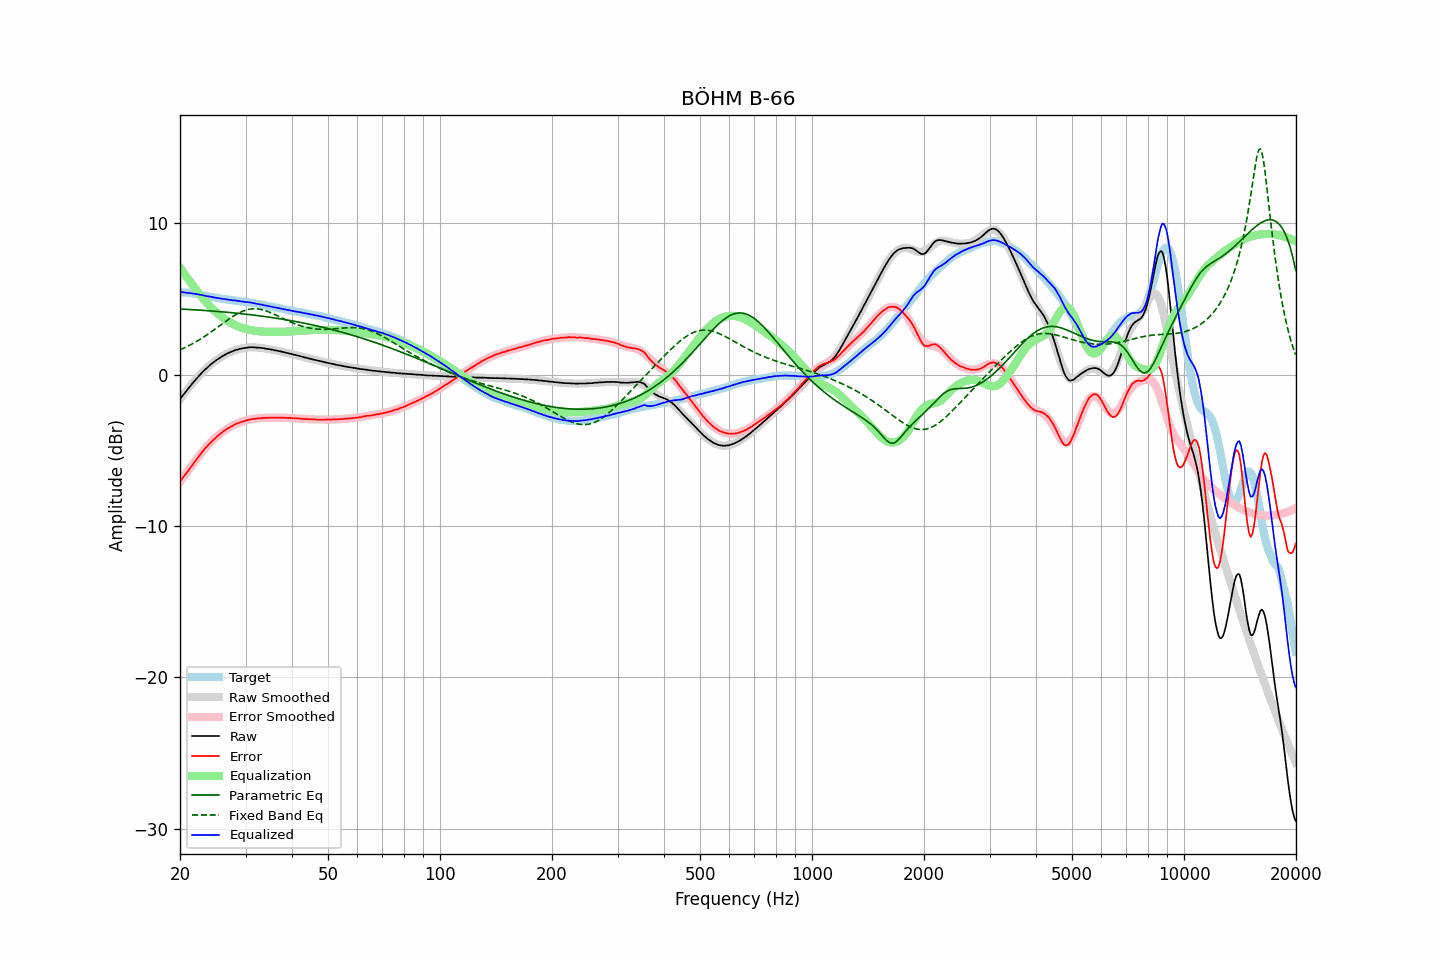

The table this chart was drawn from, first rows:
frequency, raw, error, smoothed, error_smoothed, equalization, parametric_eq, fixed_band_eq, equalized_raw, equalized_smoothed, target
20.00, -1.61, -7.04, -1.62, -7.08, 7.08, 4.34, 1.65, 5.47, 5.46, 5.44
20.20, -1.47, -6.90, -1.48, -6.93, 6.93, 4.34, 1.69, 5.46, 5.45, 5.44
20.40, -1.34, -6.77, -1.33, -6.77, 6.77, 4.33, 1.74, 5.44, 5.44, 5.44
20.61, -1.20, -6.64, -1.19, -6.62, 6.62, 4.33, 1.79, 5.42, 5.43, 5.44
20.81, -1.06, -6.49, -1.05, -6.48, 6.48, 4.32, 1.84, 5.42, 5.42, 5.44
21.02, -0.93, -6.36, -0.92, -6.33, 6.33, 4.32, 1.90, 5.40, 5.41, 5.44
21.23, -0.79, -6.20, -0.79, -6.19, 6.19, 4.31, 1.95, 5.40, 5.40, 5.41
21.44, -0.67, -6.07, -0.66, -6.04, 6.04, 4.30, 2.01, 5.38, 5.39, 5.40
21.66, -0.54, -5.92, -0.53, -5.90, 5.90, 4.30, 2.06, 5.36, 5.37, 5.38
21.87, -0.41, -5.78, -0.41, -5.76, 5.76, 4.29, 2.12, 5.35, 5.36, 5.36
22.09, -0.29, -5.64, -0.29, -5.63, 5.63, 4.29, 2.18, 5.34, 5.34, 5.35
22.31, -0.18, -5.50, -0.17, -5.49, 5.49, 4.28, 2.25, 5.32, 5.32, 5.32
22.54, -0.06, -5.36, -0.05, -5.36, 5.36, 4.27, 2.31, 5.30, 5.30, 5.30
22.76, 0.06, -5.22, 0.06, -5.22, 5.22, 4.26, 2.38, 5.28, 5.28, 5.28
22.99, 0.17, -5.08, 0.17, -5.09, 5.09, 4.26, 2.44, 5.26, 5.26, 5.25
23.22, 0.27, -4.95, 0.27, -4.96, 4.96, 4.25, 2.51, 5.23, 5.23, 5.22
23.45, 0.38, -4.81, 0.38, -4.83, 4.83, 4.24, 2.58, 5.22, 5.21, 5.20
23.69, 0.47, -4.72, 0.48, -4.71, 4.71, 4.24, 2.65, 5.19, 5.19, 5.19
23.92, 0.57, -4.59, 0.57, -4.60, 4.60, 4.23, 2.73, 5.17, 5.17, 5.17
24.16, 0.67, -4.48, 0.66, -4.49, 4.49, 4.22, 2.80, 5.16, 5.15, 5.16
24.40, 0.75, -4.38, 0.75, -4.38, 4.38, 4.21, 2.88, 5.13, 5.13, 5.13
24.65, 0.83, -4.28, 0.84, -4.28, 4.28, 4.20, 2.95, 5.11, 5.11, 5.11
24.89, 0.91, -4.18, 0.92, -4.18, 4.18, 4.20, 3.03, 5.09, 5.09, 5.09
25.14, 0.99, -4.09, 0.99, -4.08, 4.08, 4.19, 3.11, 5.08, 5.08, 5.08
25.39, 1.06, -4.00, 1.07, -3.99, 3.99, 4.18, 3.18, 5.06, 5.06, 5.06
25.65, 1.13, -3.92, 1.14, -3.91, 3.91, 4.17, 3.26, 5.04, 5.04, 5.05
25.91, 1.20, -3.82, 1.20, -3.83, 3.83, 4.16, 3.34, 5.03, 5.03, 5.02
26.16, 1.26, -3.74, 1.26, -3.75, 3.75, 4.15, 3.42, 5.01, 5.01, 5.01
26.43, 1.32, -3.67, 1.32, -3.67, 3.67, 4.14, 3.50, 4.99, 5.00, 5.00
26.69, 1.38, -3.59, 1.38, -3.60, 3.60, 4.13, 3.57, 4.98, 4.98, 4.97
26.96, 1.43, -3.53, 1.43, -3.53, 3.53, 4.12, 3.65, 4.96, 4.96, 4.96
27.23, 1.48, -3.47, 1.48, -3.47, 3.47, 4.11, 3.72, 4.95, 4.95, 4.95
27.50, 1.52, -3.42, 1.53, -3.41, 3.41, 4.10, 3.79, 4.93, 4.93, 4.94
27.77, 1.56, -3.36, 1.57, -3.35, 3.35, 4.09, 3.86, 4.92, 4.92, 4.92
28.05, 1.61, -3.29, 1.61, -3.30, 3.30, 4.08, 3.93, 4.91, 4.91, 4.91
28.33, 1.64, -3.24, 1.64, -3.25, 3.25, 4.07, 3.99, 4.89, 4.89, 4.89
28.62, 1.67, -3.20, 1.67, -3.20, 3.20, 4.06, 4.05, 4.88, 4.88, 4.87
28.90, 1.70, -3.16, 1.70, -3.16, 3.16, 4.05, 4.10, 4.87, 4.87, 4.86
29.19, 1.72, -3.12, 1.73, -3.12, 3.12, 4.04, 4.15, 4.85, 4.85, 4.84
29.48, 1.75, -3.09, 1.75, -3.09, 3.09, 4.03, 4.20, 4.84, 4.84, 4.84
29.78, 1.76, -3.06, 1.77, -3.05, 3.05, 4.01, 4.24, 4.82, 4.82, 4.83
30.08, 1.78, -3.03, 1.78, -3.02, 3.02, 4.00, 4.27, 4.81, 4.81, 4.82
30.38, 1.79, -3.00, 1.80, -3.00, 3.00, 3.99, 4.30, 4.79, 4.79, 4.79
30.68, 1.81, -2.97, 1.80, -2.97, 2.97, 3.98, 4.33, 4.79, 4.78, 4.78
30.99, 1.82, -2.94, 1.81, -2.95, 2.95, 3.97, 4.34, 4.78, 4.76, 4.76
31.30, 1.81, -2.93, 1.81, -2.93, 2.93, 3.95, 4.36, 4.75, 4.74, 4.75
31.61, 1.81, -2.92, 1.81, -2.92, 2.92, 3.94, 4.36, 4.73, 4.73, 4.73
31.93, 1.80, -2.91, 1.81, -2.90, 2.90, 3.93, 4.36, 4.70, 4.71, 4.71
32.24, 1.79, -2.89, 1.80, -2.89, 2.89, 3.91, 4.35, 4.68, 4.69, 4.68
32.57, 1.79, -2.87, 1.79, -2.88, 2.88, 3.90, 4.34, 4.67, 4.67, 4.67
32.89, 1.77, -2.88, 1.78, -2.87, 2.87, 3.89, 4.32, 4.64, 4.65, 4.65
33.22, 1.77, -2.85, 1.77, -2.86, 2.86, 3.87, 4.30, 4.63, 4.62, 4.62
33.55, 1.75, -2.85, 1.75, -2.85, 2.85, 3.86, 4.27, 4.60, 4.60, 4.61
33.89, 1.73, -2.85, 1.74, -2.85, 2.85, 3.84, 4.24, 4.58, 4.58, 4.58
34.23, 1.71, -2.85, 1.72, -2.84, 2.84, 3.83, 4.20, 4.56, 4.56, 4.56
34.57, 1.70, -2.83, 1.70, -2.84, 2.84, 3.81, 4.17, 4.54, 4.54, 4.54
34.92, 1.68, -2.83, 1.68, -2.84, 2.84, 3.80, 4.12, 4.52, 4.52, 4.51
35.27, 1.66, -2.84, 1.66, -2.83, 2.83, 3.78, 4.08, 4.50, 4.50, 4.50
35.62, 1.64, -2.83, 1.64, -2.83, 2.83, 3.77, 4.03, 4.48, 4.48, 4.48
35.97, 1.61, -2.84, 1.62, -2.83, 2.83, 3.75, 3.98, 4.45, 4.45, 4.45
... 635 more rows
